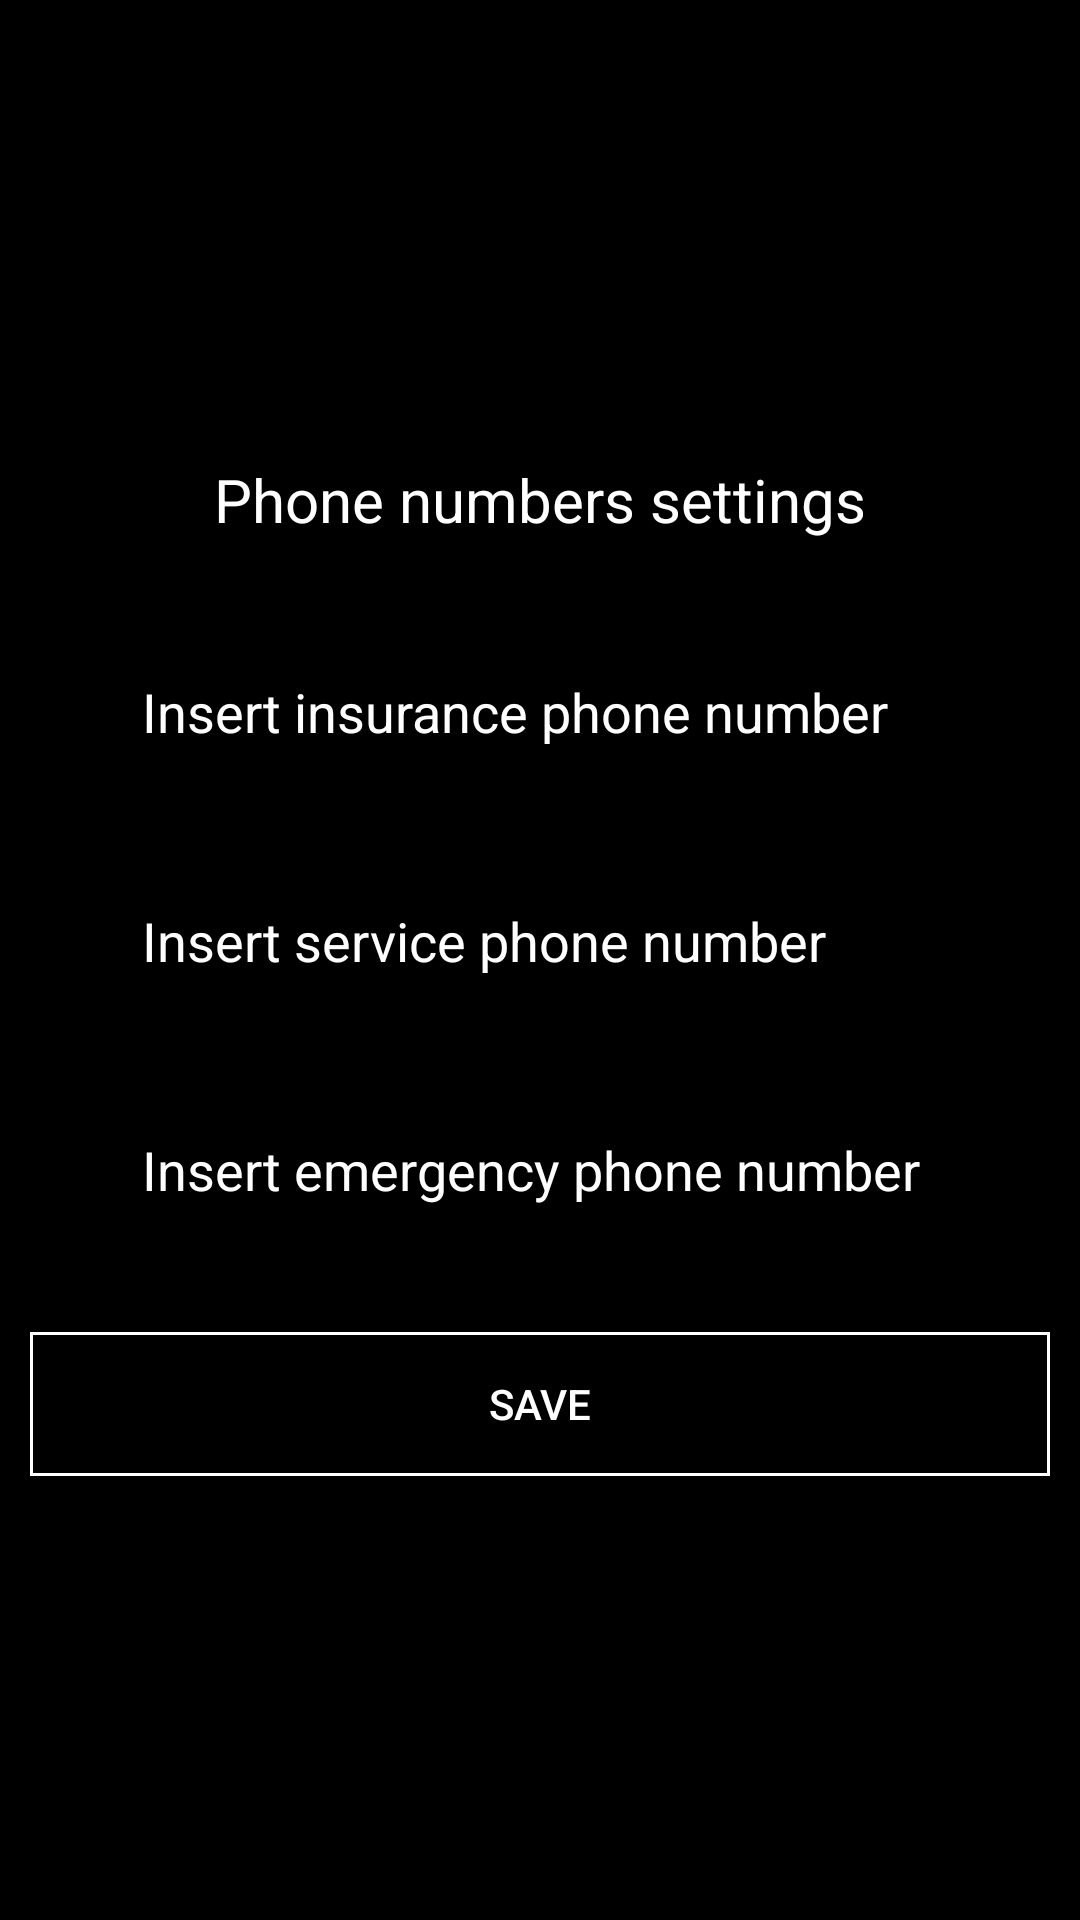

Produce the Android XML layout that renders to this screen, including the resource entries it uses.
<!-- AndroidManifest.xml: application theme AppTheme -->
<!-- res/layout/popup.xml -->
<LinearLayout xmlns:android="http://schemas.android.com/apk/res/android"
    android:id="@+id/popup_1"
    android:layout_width="wrap_content"
    android:layout_height="wrap_content"
    android:background="#000000"
    android:orientation="vertical"
    android:padding="10sp"
    android:gravity="center">

    <TextView
        android:id="@+id/txtView"
        android:layout_width="wrap_content"
        android:layout_height="wrap_content"
        android:layout_marginTop="5sp"
        android:text="@string/emer_phone"
        android:textSize="20dp"
        android:textAlignment="center"
        android:textColor="#FFFFFF"
        android:layout_marginBottom="35dp"/>
    <EditText
        android:layout_width="wrap_content"
        android:layout_height="wrap_content"
        android:inputType="phone"
        android:ems="13"
        android:hint="@string/insert_phone"
        android:textColorHint="#FFFFFF"
        android:layout_marginBottom="35dp"
        android:textColor="#FFFFFF"
        android:id="@+id/editEmerNumber" />
    <EditText
        android:layout_width="wrap_content"
        android:layout_height="wrap_content"
        android:inputType="phone"
        android:ems="13"
        android:hint="@string/insert_breakdown_number"
        android:textColorHint="#FFFFFF"
        android:layout_marginBottom="35dp"
        android:textColor="#FFFFFF"
        android:id="@+id/editServiceNumber" />
    <EditText
        android:layout_width="wrap_content"
        android:layout_height="wrap_content"
        android:inputType="phone"
        android:ems="13"
        android:hint="@string/insert_firstaid_phone"
        android:textColorHint="#FFFFFF"
        android:layout_marginBottom="35dp"
        android:textColor="#FFFFFF"
        android:id="@+id/editFirstAidNumber" />

    <Button
        android:id="@+id/save_number"
        android:layout_width="match_parent"
        android:layout_height="wrap_content"
        android:layout_gravity="center"
        android:background="@drawable/buttontransparent"
        android:textColor="#FFFFFF"
        android:text="@string/save"/>



</LinearLayout>
<!-- resources referenced by this layout -->
<resources>
  <!-- drawable buttontransparent (drawable) -->
  <?xml version="1.0" encoding="utf-8"?>
  <selector xmlns:android="http://schemas.android.com/apk/res/android">
      <item android:state_pressed="true">
          <shape>
              <solid
                  android:color="@color/lightGray"
                  />
              <stroke
                  android:width="1dp"
                  android:color="#FFFFFF" />
  
              <padding
                  android:bottom="10dp"
                  android:left="10dp"
                  android:right="10dp"
                  android:top="10dp" />
          </shape>
      </item>
  
      <item android:state_focused="true">
          <shape>
              <solid
                  android:color="@color/lightGray"
                  />
              <stroke
                  android:width="1dp"
                  android:color="#FFFFFF" />
  
              <padding
                  android:bottom="10dp"
                  android:left="10dp"
                  android:right="10dp"
                  android:top="10dp" />
          </shape>
      </item>
  
      <item>
          <shape>
              <solid
                  android:color="@android:color/transparent"/>
              <stroke
                  android:width="1dp"
                  android:color="#FFFFFF" />
  
          </shape>
      </item>
  </selector>
  <string name="emer_phone">Phone numbers settings</string>
  <string name="insert_breakdown_number">Insert service phone number</string>
  <string name="insert_firstaid_phone">Insert emergency phone number</string>
  <string name="insert_phone">Insert insurance phone number</string>
  <string name="save">Save</string>
  <style name="AppTheme" parent="Theme.AppCompat.Light.DarkActionBar">
          
          <item name="colorPrimary">@color/colorPrimary</item>
          <item name="colorPrimaryDark">@color/colorPrimaryDark</item>
          <item name="colorAccent">@color/colorAccent</item>
          <item name="windowNoTitle">true</item>
  
  
      </style>
  <color name="lightGray">#a7a19f9f</color>
  <color name="colorPrimary">#3F51B5</color>
  <color name="colorPrimaryDark">#303F9F</color>
  <color name="colorAccent">#FF4081</color>
</resources>
